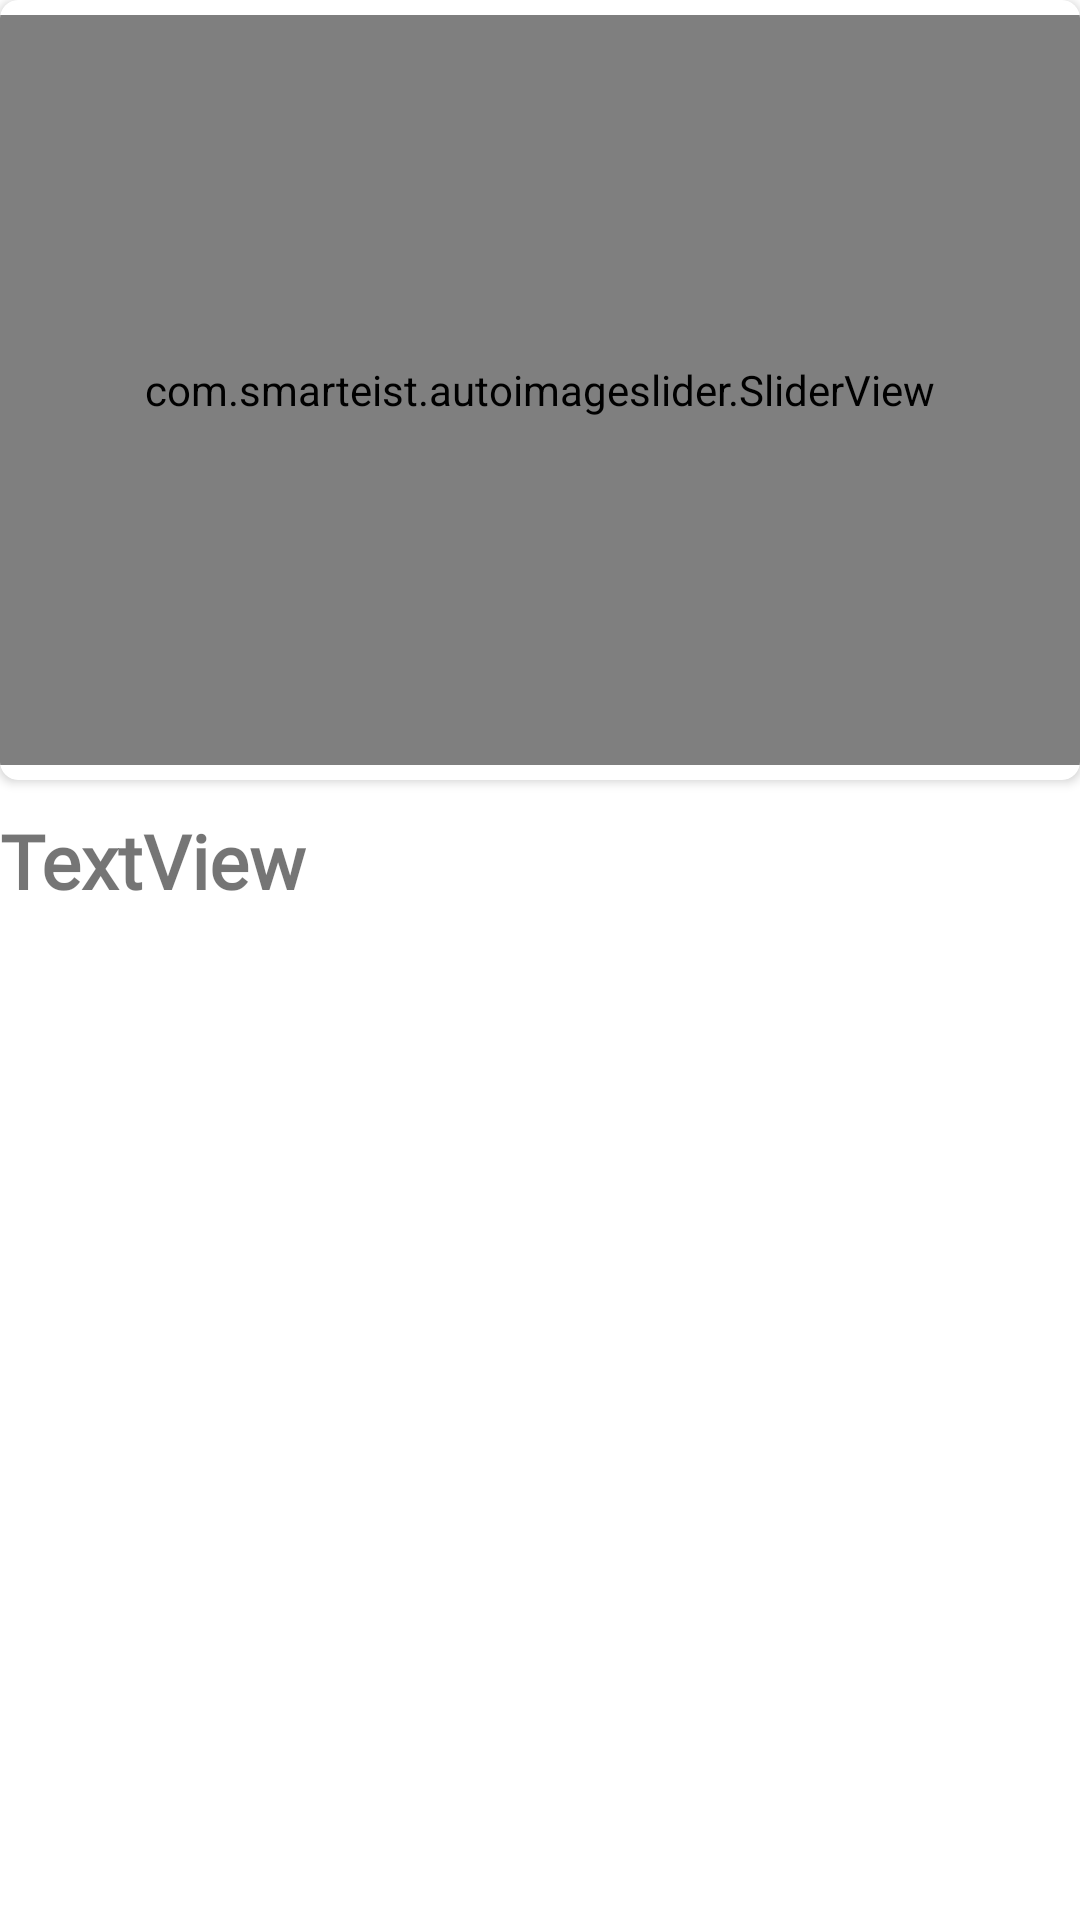

Write the Android layout XML for this screen, with the resource values it uses.
<!-- AndroidManifest.xml: application theme Theme.JumpingMinds -->
<!-- res/layout/fragment_beer_details.xml -->
<?xml version="1.0" encoding="utf-8"?>
<ScrollView xmlns:android="http://schemas.android.com/apk/res/android"
    xmlns:app="http://schemas.android.com/apk/res-auto"
    xmlns:tools="http://schemas.android.com/tools"
    android:layout_width="match_parent"
    android:layout_height="match_parent"
    android:layout_margin="10dp"
    tools:context=".BeerDetails">

    <androidx.constraintlayout.widget.ConstraintLayout
        android:layout_width="match_parent"
        android:layout_height="wrap_content">

        <androidx.cardview.widget.CardView
            android:id="@+id/descriptionBeerSlider"
            android:layout_width="match_parent"
            android:layout_height="wrap_content"
            app:cardCornerRadius="6dp"
            app:layout_constraintTop_toTopOf="parent">

            <com.smarteist.autoimageslider.SliderView
                android:id="@+id/descriptionBeerImageSlider"
                android:layout_width="match_parent"
                android:layout_height="250dp"
                android:layout_marginVertical="5dp"
                app:sliderAnimationDuration="600"
                app:sliderAutoCycleDirection="back_and_forth"
                app:sliderAutoCycleEnabled="true"
                app:sliderIndicatorAnimationDuration="600"
                app:sliderIndicatorGravity="center_horizontal|bottom"
                app:sliderIndicatorMargin="15dp"
                app:sliderIndicatorOrientation="horizontal"
                app:sliderIndicatorPadding="3dp"
                app:sliderIndicatorRadius="2dp"
                app:sliderIndicatorSelectedColor="#5A5A5A"
                app:sliderIndicatorUnselectedColor="#FFF"
                app:sliderScrollTimeInSec="1"
                app:sliderStartAutoCycle="true" />

        </androidx.cardview.widget.CardView>

        <TextView
            android:id="@+id/descriptionBeerName"
            android:layout_width="wrap_content"
            android:layout_height="wrap_content"
            android:layout_marginTop="10dp"
            android:fontFamily="@font/andika"
            android:text="TextView"
            android:textSize="25sp"
            android:textStyle="bold"
            app:layout_constraintStart_toStartOf="parent"
            app:layout_constraintTop_toBottomOf="@id/descriptionBeerSlider" />

        <TextView
            android:id="@+id/descriptionBeerTagline"
            android:layout_width="wrap_content"
            android:layout_height="wrap_content"
            android:fontFamily="@font/andika"
            android:textSize="18sp"
            android:textStyle="italic"
            app:layout_constraintStart_toStartOf="parent"
            app:layout_constraintTop_toBottomOf="@id/descriptionBeerName" />

        <TextView
            android:id="@+id/descriptionBeerBrewedDate"
            android:layout_width="wrap_content"
            android:layout_height="wrap_content"
            android:layout_marginTop="10dp"
            android:fontFamily="@font/andika"
            android:textSize="17sp"
            app:layout_constraintStart_toStartOf="parent"
            app:layout_constraintTop_toBottomOf="@id/descriptionBeerTagline" />

        <TextView
            android:id="@+id/descriptionBeerVolume"
            android:layout_width="wrap_content"
            android:layout_height="wrap_content"
            android:fontFamily="@font/andika"
            android:textSize="17sp"
            app:layout_constraintStart_toStartOf="parent"
            app:layout_constraintTop_toBottomOf="@id/descriptionBeerBrewedDate" />

        <TextView
            android:id="@+id/descriptionBeerDescription"
            android:layout_width="wrap_content"
            android:layout_height="wrap_content"
            android:layout_marginTop="15dp"
            android:ellipsize="end"
            android:fontFamily="@font/andika"
            android:maxLines="5"
            android:textSize="16sp"
            app:layout_constraintStart_toStartOf="parent"
            app:layout_constraintTop_toBottomOf="@id/descriptionBeerVolume" />

        <TextView
            android:id="@+id/descriptionBeerFoodPairing"
            android:layout_width="wrap_content"
            android:layout_height="wrap_content"
            android:layout_marginTop="16dp"
            android:fontFamily="@font/andika"
            android:textSize="16sp"
            app:layout_constraintStart_toStartOf="parent"
            app:layout_constraintTop_toBottomOf="@id/descriptionBeerBrewingTips" />

        <TextView
            android:id="@+id/descriptionBeerBrewingTips"
            android:layout_width="wrap_content"
            android:layout_height="wrap_content"
            android:layout_marginTop="12dp"
            android:fontFamily="@font/andika"
            android:textSize="16sp"
            app:layout_constraintStart_toStartOf="parent"
            app:layout_constraintTop_toBottomOf="@id/descriptionBeerDescription" />

        <TextView
            android:id="@+id/descriptionBeerIngredients"
            android:layout_width="wrap_content"
            android:layout_height="wrap_content"
            android:layout_marginTop="12dp"
            android:fontFamily="@font/andika"
            android:textSize="16sp"
            app:layout_constraintStart_toStartOf="parent"
            app:layout_constraintTop_toBottomOf="@id/descriptionBeerFoodPairing" />
    </androidx.constraintlayout.widget.ConstraintLayout>

</ScrollView>
<!-- resources referenced by this layout -->
<resources>
  <style name="Theme.JumpingMinds" parent="Theme.MaterialComponents.DayNight.DarkActionBar">
          
          <item name="colorPrimary">@color/purple_500</item>
          <item name="colorPrimaryVariant">@color/purple_700</item>
          <item name="colorOnPrimary">@color/white</item>
          
          <item name="colorSecondary">@color/teal_200</item>
          <item name="colorSecondaryVariant">@color/teal_700</item>
          <item name="colorOnSecondary">@color/black</item>
          
          <item name="android:statusBarColor">?attr/colorPrimaryVariant</item>
          
      </style>
  <!-- not gathered from this repository: default colours our renderer supplied (Android Studio template values) -->
  <color name="purple_500">#FF6200EE</color>
  <color name="purple_700">#FF3700B3</color>
  <color name="teal_200">#FF03DAC5</color>
  <color name="teal_700">#FF018786</color>
  <color name="black">#FF000000</color>
  <color name="white">#FFFFFFFF</color>
</resources>
